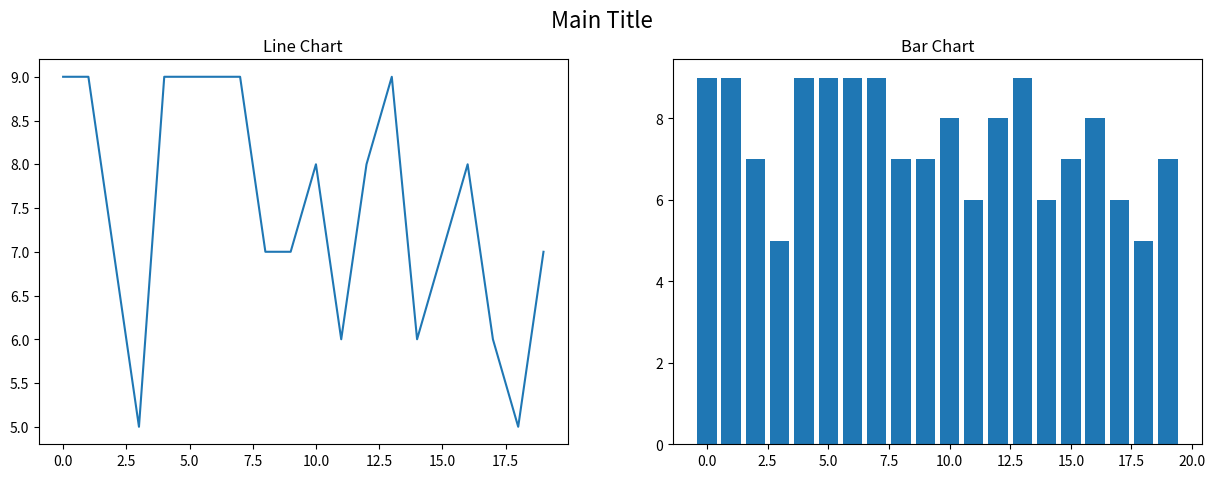

Here is the Python script that generated this plot:
import numpy as np
import matplotlib.pyplot as plt


# data_list = [1,2,1,3,5,6,3,4,5,1,3,6]
# data_list_2 = [1,1,5,3,4,6,6,5,5,3,4,3]
# plt.plot(data_list , linewidth = 2)
# plt.plot(data_list_2)
# plt.legend(['First Line','Second Line'],shadow = True, loc = 0)
#
#
# plt.xlabel('x label')
# plt.ylabel('y label')
# plt.title("test plot")




new_x = np.arange(20)
new_y = np.random.randint(5,10,20)

plt.figure(figsize=[15,5])

plt.suptitle('Main Title',fontsize = 16)

plt.subplot(1,2,1) # (number of rows, number of columns, number of plot)
plt.plot(new_x,new_y)
plt.title('Line Chart')

plt.subplot(1,2,2)
plt.bar(new_x,new_y)
plt.title('Bar Chart');


plt.show(block=True)
plt.interactive(False)






